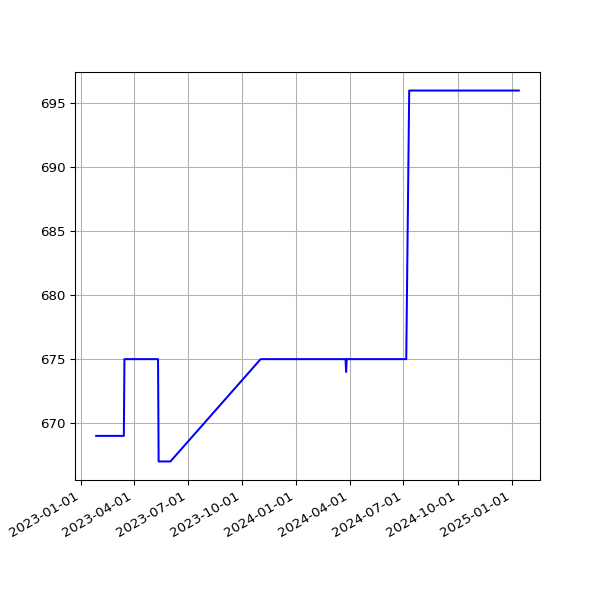

Values plotted in this chart, from the file beside it:
date, value
2023-01-27T01:55:27Z, 669
2023-01-28T01:44:00Z, 669
2023-01-29T01:55:02Z, 669
2023-01-30T01:40:40Z, 669
2023-01-31T01:55:01Z, 669
2023-02-01T02:02:51Z, 669
2023-02-02T01:55:20Z, 669
2023-02-03T01:55:59Z, 669
2023-02-04T01:42:36Z, 669
2023-02-05T00:50:02Z, 669
2023-02-06T00:43:59Z, 669
2023-02-07T00:47:48Z, 669
2023-02-08T00:45:12Z, 669
2023-02-09T00:45:45Z, 669
2023-02-10T00:48:44Z, 669
2023-02-11T00:42:26Z, 669
2023-02-11T21:18:44Z, 669
2023-02-13T00:47:59Z, 669
2023-02-14T00:46:24Z, 669
2023-02-14T21:21:35Z, 669
2023-02-16T00:48:29Z, 669
2023-02-17T00:49:44Z, 669
2023-02-18T00:47:20Z, 669
2023-02-19T00:46:21Z, 669
2023-02-20T00:49:11Z, 669
2023-02-21T00:48:24Z, 669
2023-02-22T00:43:30Z, 669
2023-02-24T00:45:51Z, 669
2023-02-25T00:46:40Z, 669
2023-02-26T00:51:44Z, 669
2023-02-27T00:47:52Z, 669
2023-02-28T00:47:47Z, 669
2023-03-01T00:51:14Z, 669
2023-03-02T00:50:34Z, 669
2023-03-02T21:19:08Z, 669
2023-03-04T00:46:12Z, 669
2023-03-05T00:50:11Z, 669
2023-03-06T00:48:08Z, 669
2023-03-07T00:49:08Z, 669
2023-03-08T00:48:12Z, 669
2023-03-09T00:48:37Z, 669
2023-03-10T00:48:07Z, 669
2023-03-11T00:43:06Z, 669
2023-03-12T00:47:29Z, 669
2023-03-13T00:46:51Z, 669
2023-03-14T00:45:36Z, 669
2023-03-15T00:46:53Z, 669
2023-03-16T00:48:05Z, 675
2023-03-17T00:47:41Z, 675
2023-03-18T00:44:44Z, 675
2023-03-19T00:49:40Z, 675
2023-03-20T00:48:19Z, 675
2023-03-21T00:44:11Z, 675
2023-03-22T00:44:15Z, 675
2023-03-23T00:45:42Z, 675
2023-03-24T00:44:44Z, 675
2023-03-25T00:44:17Z, 675
2023-03-26T00:47:35Z, 675
2023-03-27T00:44:53Z, 675
2023-03-28T00:46:00Z, 675
... 359 more rows
